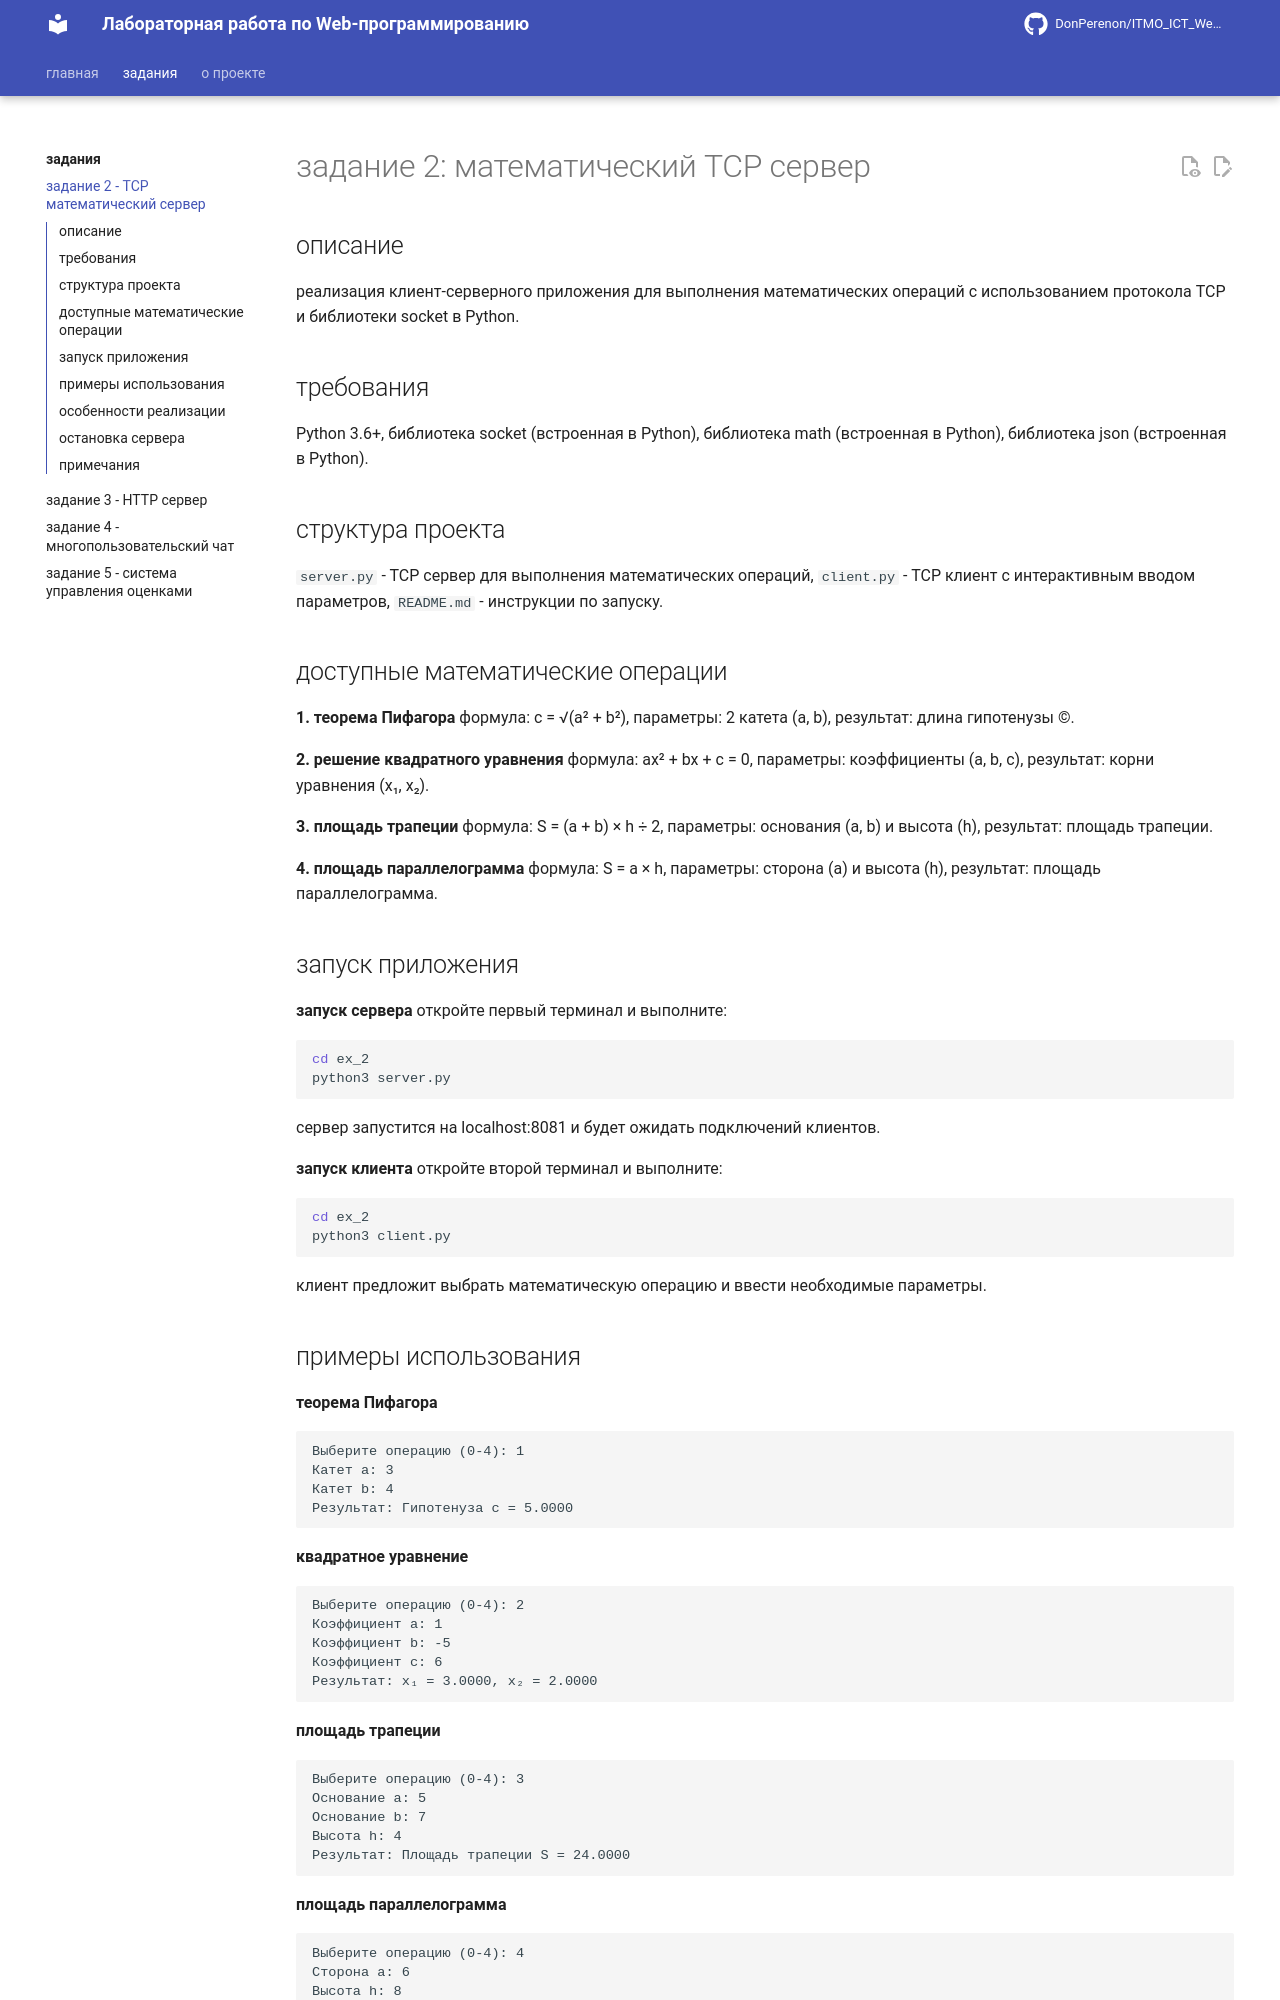

repository: DonPerenon/TonikX-ITMO_ICT_WebDevelopment_2025-2026 · page: ex_2/index.html · generator: mkdocs

# задание 2: математический TCP сервер

## описание
реализация клиент-серверного приложения для выполнения математических операций с использованием протокола TCP и библиотеки socket в Python.

## требования
Python 3.6+, библиотека socket (встроенная в Python), библиотека math (встроенная в Python), библиотека json (встроенная в Python).

## структура проекта
`server.py` - TCP сервер для выполнения математических операций, `client.py` - TCP клиент с интерактивным вводом параметров, `README.md` - инструкции по запуску.

## доступные математические операции

**1. теорема Пифагора**
формула: c = √(a² + b²), параметры: 2 катета (a, b), результат: длина гипотенузы (c).

**2. решение квадратного уравнения**
формула: ax² + bx + c = 0, параметры: коэффициенты (a, b, c), результат: корни уравнения (x₁, x₂).

**3. площадь трапеции**
формула: S = (a + b) × h ÷ 2, параметры: основания (a, b) и высота (h), результат: площадь трапеции.

**4. площадь параллелограмма**
формула: S = a × h, параметры: сторона (a) и высота (h), результат: площадь параллелограмма.

## запуск приложения

**запуск сервера**
откройте первый терминал и выполните:
```bash
cd ex_2
python3 server.py
```

сервер запустится на localhost:8081 и будет ожидать подключений клиентов.

**запуск клиента**
откройте второй терминал и выполните:
```bash
cd ex_2
python3 client.py
```

клиент предложит выбрать математическую операцию и ввести необходимые параметры.

## примеры использования

**теорема Пифагора**
```
Выберите операцию (0-4): 1
Катет a: 3
Катет b: 4
Результат: Гипотенуза c = 5.0000
```

**квадратное уравнение**
```
Выберите операцию (0-4): 2
Коэффициент a: 1
Коэффициент b: -5
Коэффициент c: 6
Результат: x₁ = 3.0000, x₂ = 2.0000
```

**площадь трапеции**
```
Выберите операцию (0-4): 3
Основание a: 5
Основание b: 7
Высота h: 4
Результат: Площадь трапеции S = 24.0000
```

**площадь параллелограмма**
```
Выберите операцию (0-4): 4
Сторона a: 6
Высота h: 8
Результат: Площадь параллелограмма S = 48.0000
```
